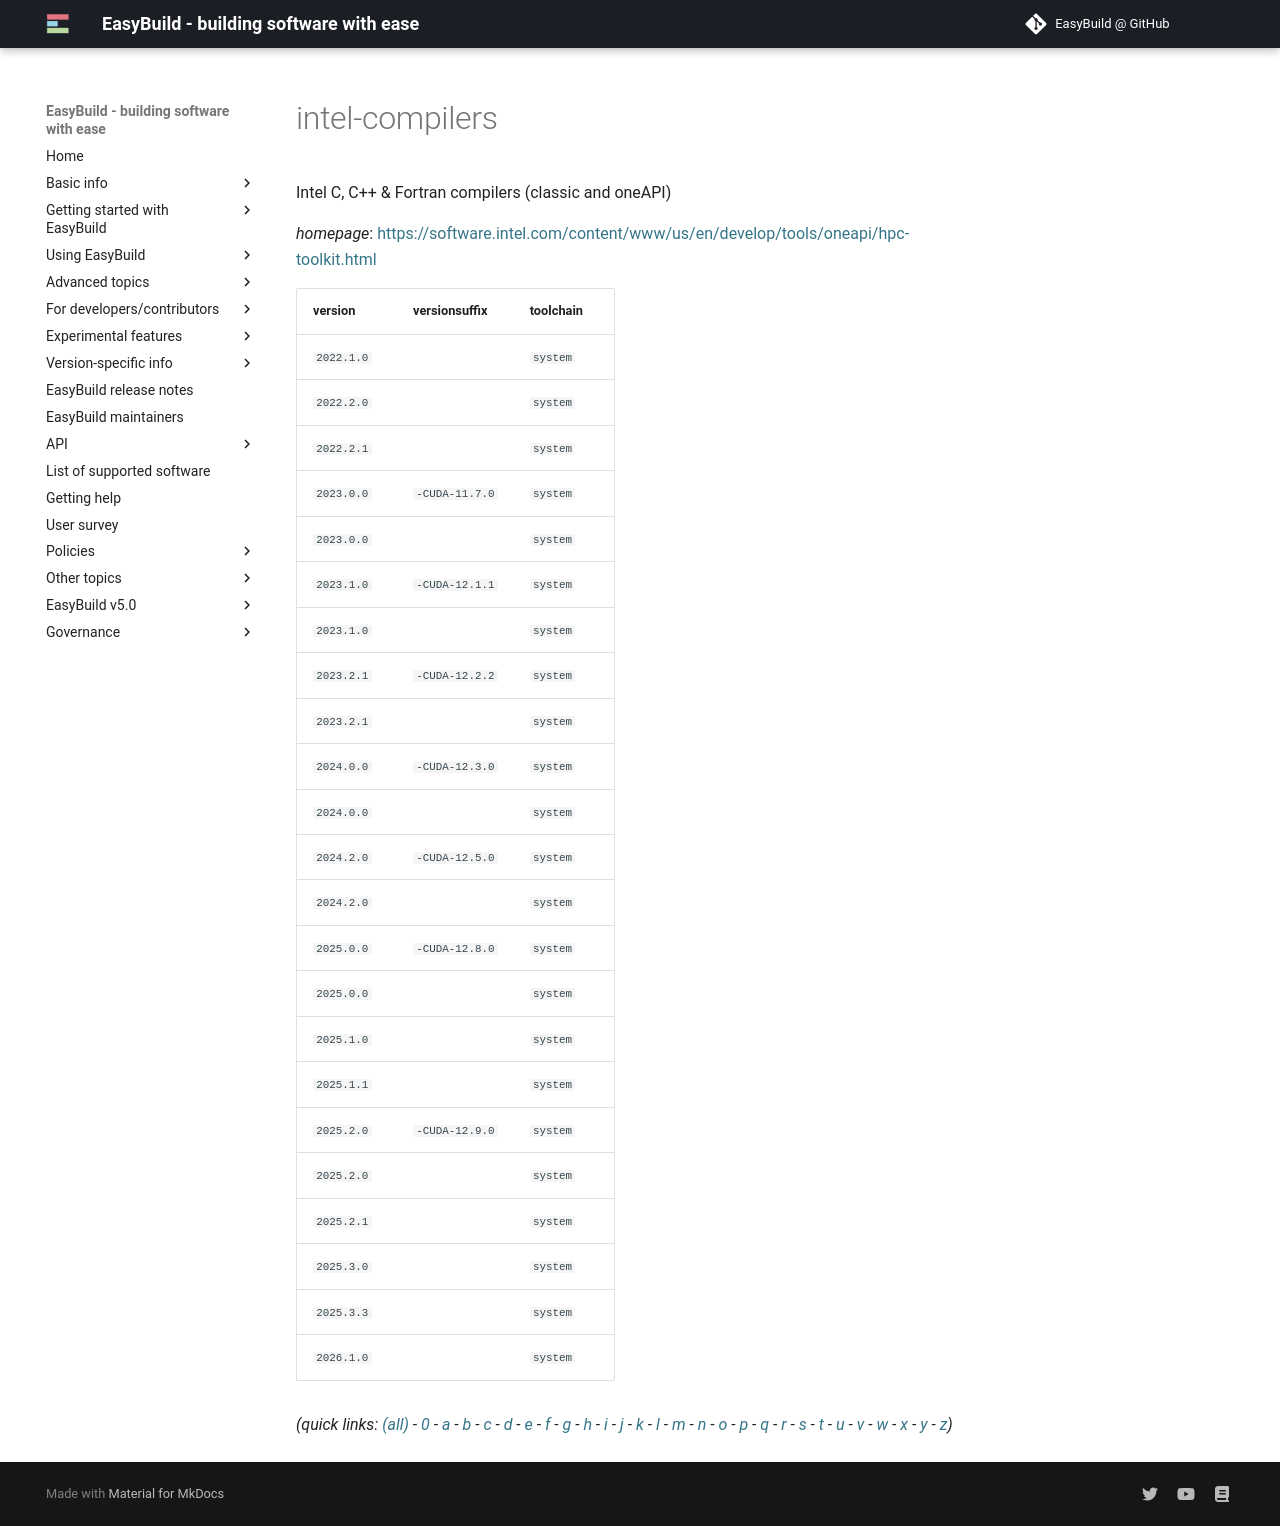

repository: easybuilders/easybuild-docs · page: version-specific/supported-software/i/intel-compilers/index.html · generator: mkdocs

---
search:
  boost: 0.5
---
# intel-compilers

Intel C, C++ & Fortran compilers (classic and oneAPI)

*homepage*: <https://software.intel.com/content/www/us/en/develop/tools/oneapi/hpc-toolkit.html>

version | versionsuffix | toolchain
--------|---------------|----------
``2022.1.0`` |  | ``system``
``2022.2.0`` |  | ``system``
``2022.2.1`` |  | ``system``
``2023.0.0`` | ``-CUDA-11.7.0`` | ``system``
``2023.0.0`` |  | ``system``
``2023.1.0`` | ``-CUDA-12.1.1`` | ``system``
``2023.1.0`` |  | ``system``
``2023.2.1`` | ``-CUDA-12.2.2`` | ``system``
``2023.2.1`` |  | ``system``
``2024.0.0`` | ``-CUDA-12.3.0`` | ``system``
``2024.0.0`` |  | ``system``
``2024.2.0`` | ``-CUDA-12.5.0`` | ``system``
``2024.2.0`` |  | ``system``
``2025.0.0`` | ``-CUDA-12.8.0`` | ``system``
``2025.0.0`` |  | ``system``
``2025.1.0`` |  | ``system``
``2025.1.1`` |  | ``system``
``2025.2.0`` | ``-CUDA-12.9.0`` | ``system``
``2025.2.0`` |  | ``system``
``2025.2.1`` |  | ``system``
``2025.3.0`` |  | ``system``
``2025.3.3`` |  | ``system``
``2026.1.0`` |  | ``system``


*(quick links: [(all)](../index.md) - [0](../0/index.md) - [a](../a/index.md) - [b](../b/index.md) - [c](../c/index.md) - [d](../d/index.md) - [e](../e/index.md) - [f](../f/index.md) - [g](../g/index.md) - [h](../h/index.md) - [i](../i/index.md) - [j](../j/index.md) - [k](../k/index.md) - [l](../l/index.md) - [m](../m/index.md) - [n](../n/index.md) - [o](../o/index.md) - [p](../p/index.md) - [q](../q/index.md) - [r](../r/index.md) - [s](../s/index.md) - [t](../t/index.md) - [u](../u/index.md) - [v](../v/index.md) - [w](../w/index.md) - [x](../x/index.md) - [y](../y/index.md) - [z](../z/index.md))*
